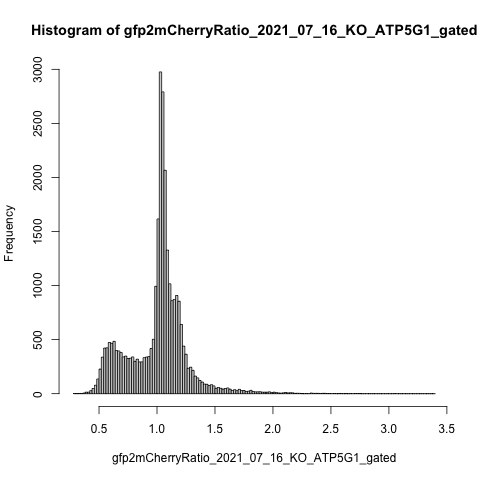

Data behind this chart, as committed beside it:
counts, density, mids
2, 0.0034, 0.29
1, 0.0017, 0.31
2, 0.0034, 0.33
2, 0.0034, 0.35
6, 0.0102, 0.37
14, 0.0238, 0.39
14, 0.0238, 0.41
28, 0.0476, 0.43
49, 0.08329, 0.45
78, 0.1326, 0.47
136, 0.2312, 0.49
228, 0.3876, 0.51
338, 0.5746, 0.53
422, 0.7173, 0.55
424, 0.7207, 0.57
474, 0.8057, 0.59
466, 0.7921, 0.61
484, 0.8227, 0.63
399, 0.6782, 0.65
395, 0.6714, 0.67
380, 0.646, 0.69
340, 0.578, 0.71
348, 0.5916, 0.73
326, 0.5542, 0.75
328, 0.5576, 0.77
340, 0.578, 0.79
299, 0.5083, 0.81
319, 0.5423, 0.83
294, 0.4998, 0.85
294, 0.4998, 0.87
333, 0.5661, 0.89
339, 0.5763, 0.91
343, 0.5831, 0.93
418, 0.7105, 0.95
503, 0.855, 0.97
993, 1.688, 0.99
1616, 2.747, 1.01
2976, 5.059, 1.03
2791, 4.744, 1.05
2066, 3.512, 1.07
1328, 2.257, 1.09
1016, 1.727, 1.11
860, 1.462, 1.13
872, 1.482, 1.15
908, 1.543, 1.17
855, 1.453, 1.19
640, 1.088, 1.21
440, 0.7479, 1.23
365, 0.6205, 1.25
235, 0.3995, 1.27
245, 0.4165, 1.29
216, 0.3672, 1.31
163, 0.2771, 1.33
146, 0.2482, 1.35
122, 0.2074, 1.37
108, 0.1836, 1.39
89, 0.1513, 1.41
87, 0.1479, 1.43
75, 0.1275, 1.45
83, 0.1411, 1.47
... 96 more rows
